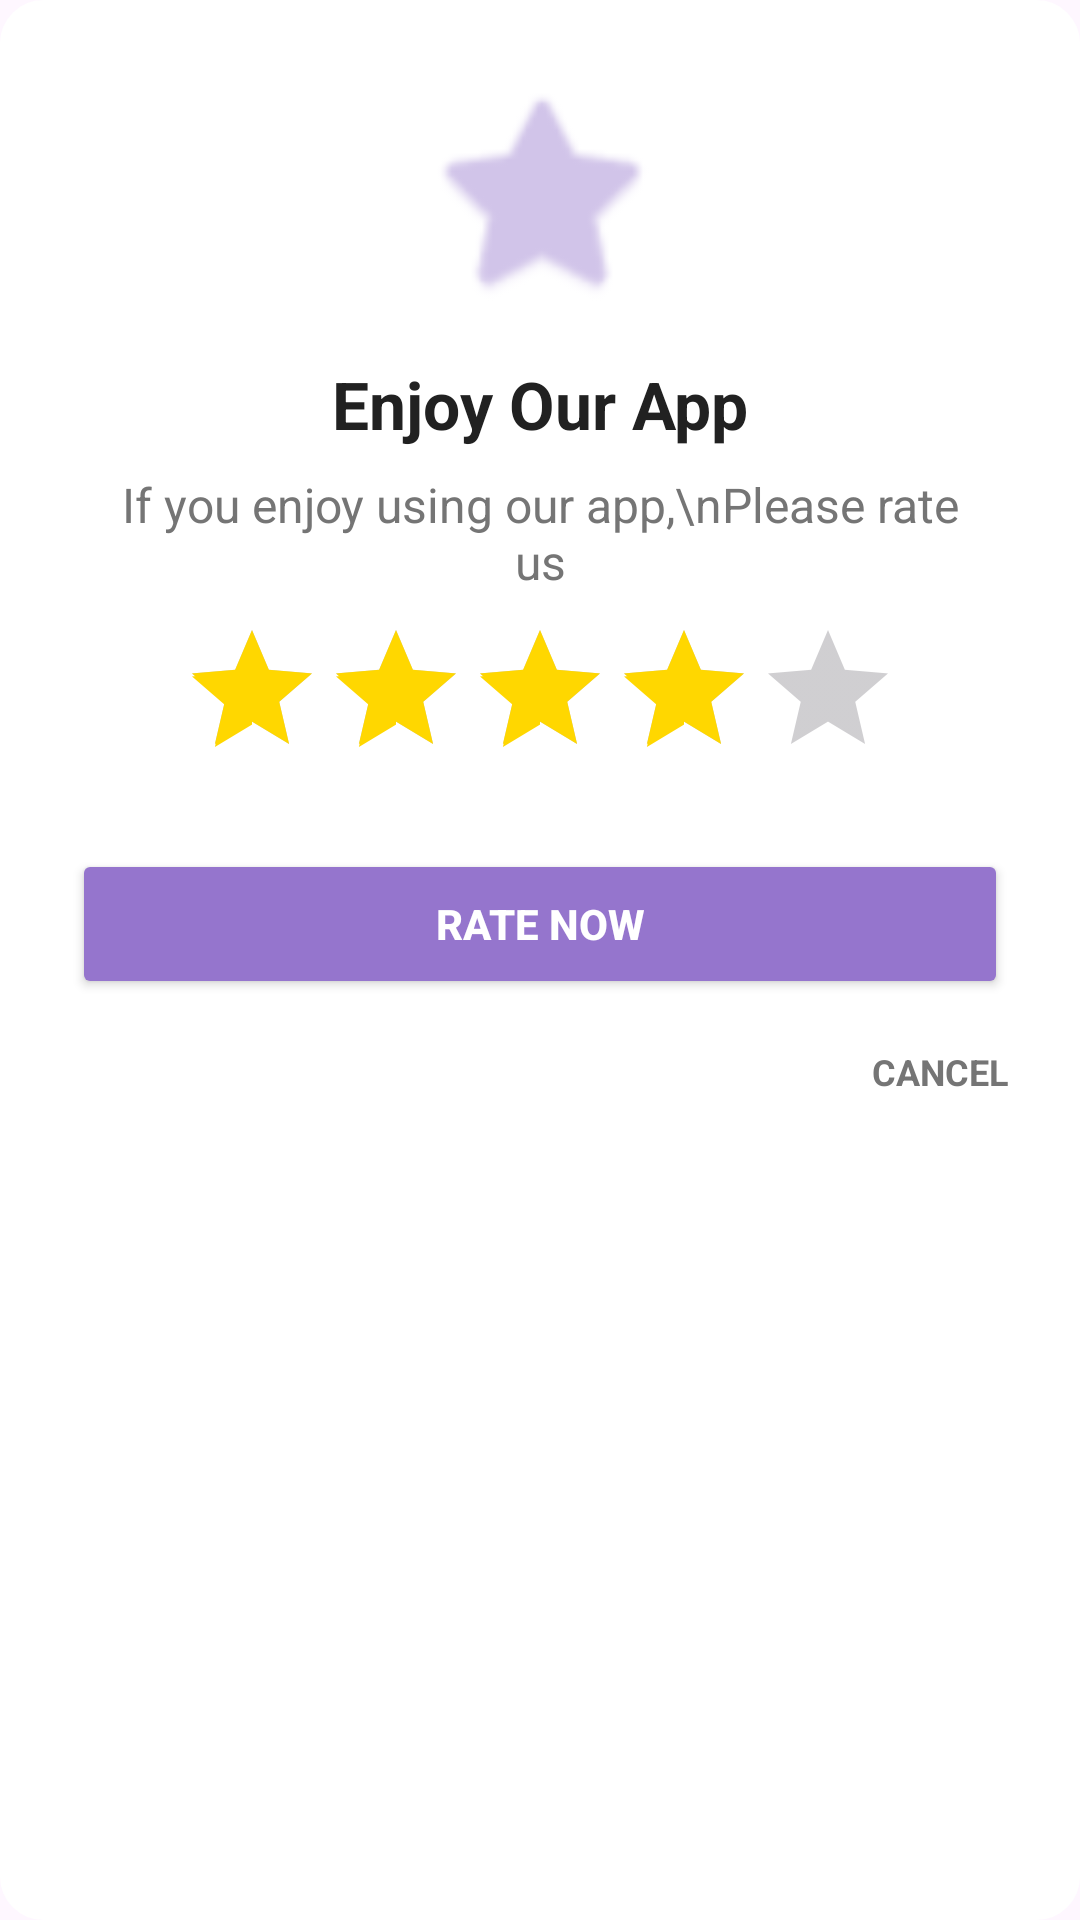

Here is an Android app screen rendered from its layout file. Give the layout XML and the strings, colors and styles it references.
<!-- AndroidManifest.xml: application theme Theme.RandomPicker -->
<!-- res/layout/dialog_rate.xml -->
<?xml version="1.0" encoding="utf-8"?>
<LinearLayout xmlns:android="http://schemas.android.com/apk/res/android"
    xmlns:app="http://schemas.android.com/apk/res-auto"
    android:layout_width="320dp"
    android:layout_height="wrap_content"
    android:background="@drawable/rounded_input"
    android:backgroundTint="#FFFFFF"
    android:orientation="vertical"
    android:padding="24dp">

    <ImageView
        android:layout_width="80dp"
        android:layout_height="80dp"
        android:layout_gravity="center"
        android:layout_marginBottom="16dp"
        android:src="@android:drawable/btn_star_big_on"
        app:tint="#D1C4E9" /> <TextView
    android:layout_width="match_parent"
    android:layout_height="wrap_content"
    android:gravity="center"
    android:text="Enjoy Our App"
    android:textColor="#212121"
    android:textSize="22sp"
    android:textStyle="bold" />

    <TextView
        android:layout_width="match_parent"
        android:layout_height="wrap_content"
        android:gravity="center"
        android:padding="8dp"
        android:text="If you enjoy using our app,\nPlease rate us"
        android:textColor="#757575"
        android:textSize="16sp" />

    <RatingBar
        android:id="@+id/dialogRatingBar"
        android:layout_width="wrap_content"
        android:layout_height="wrap_content"
        android:layout_gravity="center"
        android:numStars="5"
        android:rating="4"
        android:progressTint="#FFD700"
        android:secondaryProgressTint="#FFD700" />

    <Button
        android:id="@+id/btnContinue"
        android:layout_width="match_parent"
        android:layout_height="50dp"
        android:layout_marginTop="20dp"
        android:backgroundTint="#9575CD"
        android:text="RATE NOW"
        android:textColor="#FFFFFF"
        android:textStyle="bold" />

    <TextView
        android:id="@+id/btnCancelRate"
        android:layout_width="match_parent"
        android:layout_height="wrap_content"
        android:gravity="end"
        android:paddingTop="16dp"
        android:text="CANCEL"
        android:textColor="#757575"
        android:textSize="12sp"
        android:textStyle="bold"
        android:clickable="true"
        android:focusable="true" />
</LinearLayout>
<!-- resources referenced by this layout -->
<resources>
  <!-- drawable rounded_input (drawable) -->
  <?xml version="1.0" encoding="utf-8"?>
  <shape xmlns:android="http://schemas.android.com/apk/res/android">
      <solid android:color="#FFFFFF"/>
      <corners android:radius="14dp"/>
      <stroke android:width="1dp" android:color="#DDDDDD"/>
      <padding android:left="12dp" android:right="12dp"/>
  </shape>
  <style name="Theme.RandomPicker" parent="Base.Theme.RandomPicker" />
  <style name="Base.Theme.RandomPicker" parent="Theme.Material3.DayNight.NoActionBar">
          
          
      </style>
</resources>
